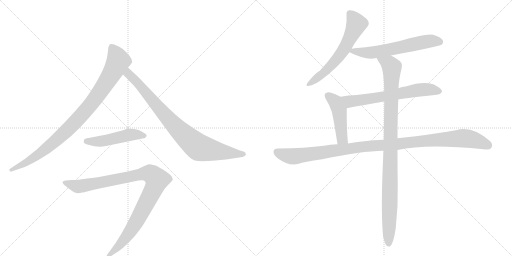
t = 0.00 s
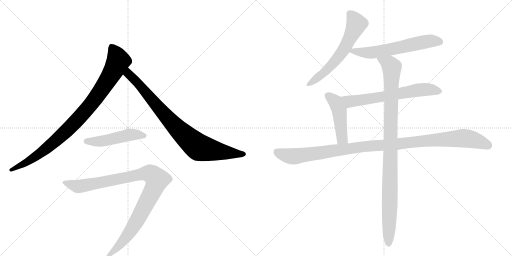
t = 1.78 s
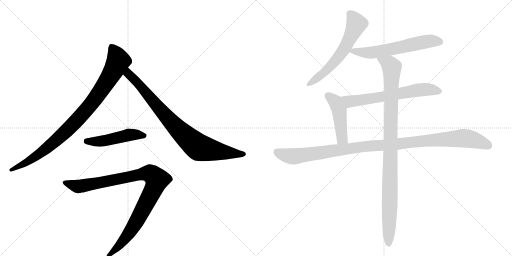
t = 3.56 s
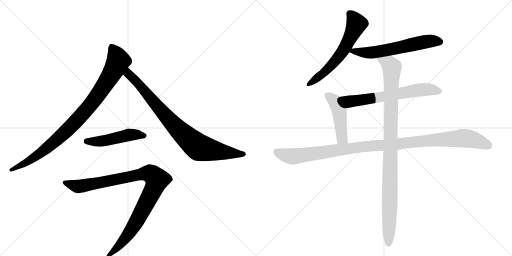
t = 5.34 s
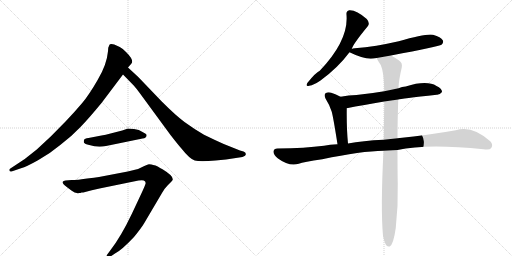
t = 7.12 s
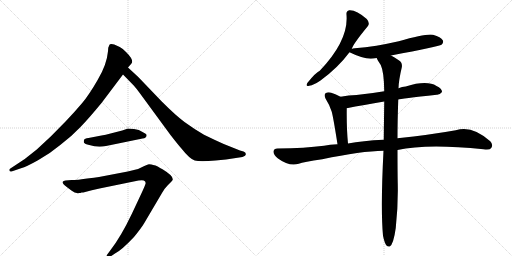
t = 8.90 s

The animated SVG that drew these frames (rendered in a browser with its animation timeline set to each time). Animation: 10 CSS @keyframes rules; one cycle of 8.90 s.

<svg version="1.1" viewBox="0 0 2048 1024" xmlns="http://www.w3.org/2000/svg">
  <g stroke="lightgray" stroke-dasharray="1,1" stroke-width="1" transform="scale(4, 4)">
    <line x1="0" y1="0" x2="256" y2="256"></line>
    <line x1="256" y1="0" x2="0" y2="256"></line>
    <line x1="128" y1="0" x2="128" y2="256"></line>
    <line x1="0" y1="128" x2="256" y2="128"></line>
    <line x1="256" y1="0" x2="512" y2="256"></line>
    <line x1="512" y1="0" x2="256" y2="256"></line>
    <line x1="384" y1="0" x2="384" y2="256"></line>
    <line x1="256" y1="128" x2="512" y2="128"></line>
  </g>
<g transform="scale(1, -1) translate(0, -850)">
   <style type="text/css">
    @keyframes keyframes0 {
      from {
       stroke: black;
       stroke-dashoffset: 938;
       stroke-width: 128;
       }
       75% {
       animation-timing-function: step-end;
       stroke: black;
       stroke-dashoffset: 0;
       stroke-width: 128;
       }
       to {
       stroke: black;
       stroke-width: 1024;
       }
       }
       #make-me-a-hanzi-animation-0 {
         animation: keyframes0 1.013346s both;
         animation-delay: 0.000000s;
         animation-timing-function: linear;
       }
    @keyframes keyframes1 {
      from {
       stroke: black;
       stroke-dashoffset: 860;
       stroke-width: 128;
       }
       74% {
       animation-timing-function: step-end;
       stroke: black;
       stroke-dashoffset: 0;
       stroke-width: 128;
       }
       to {
       stroke: black;
       stroke-width: 1024;
       }
       }
       #make-me-a-hanzi-animation-1 {
         animation: keyframes1 0.949870s both;
         animation-delay: 1.013346s;
         animation-timing-function: linear;
       }
    @keyframes keyframes2 {
      from {
       stroke: black;
       stroke-dashoffset: 491;
       stroke-width: 128;
       }
       62% {
       animation-timing-function: step-end;
       stroke: black;
       stroke-dashoffset: 0;
       stroke-width: 128;
       }
       to {
       stroke: black;
       stroke-width: 1024;
       }
       }
       #make-me-a-hanzi-animation-2 {
         animation: keyframes2 0.649577s both;
         animation-delay: 1.963216s;
         animation-timing-function: linear;
       }
    @keyframes keyframes3 {
      from {
       stroke: black;
       stroke-dashoffset: 1006;
       stroke-width: 128;
       }
       77% {
       animation-timing-function: step-end;
       stroke: black;
       stroke-dashoffset: 0;
       stroke-width: 128;
       }
       to {
       stroke: black;
       stroke-width: 1024;
       }
       }
       #make-me-a-hanzi-animation-3 {
         animation: keyframes3 1.068685s both;
         animation-delay: 2.612793s;
         animation-timing-function: linear;
       }
    @keyframes keyframes4 {
      from {
       stroke: black;
       stroke-dashoffset: 612;
       stroke-width: 128;
       }
       67% {
       animation-timing-function: step-end;
       stroke: black;
       stroke-dashoffset: 0;
       stroke-width: 128;
       }
       to {
       stroke: black;
       stroke-width: 1024;
       }
       }
       #make-me-a-hanzi-animation-4 {
         animation: keyframes4 0.748047s both;
         animation-delay: 3.681478s;
         animation-timing-function: linear;
       }
    @keyframes keyframes5 {
      from {
       stroke: black;
       stroke-dashoffset: 611;
       stroke-width: 128;
       }
       67% {
       animation-timing-function: step-end;
       stroke: black;
       stroke-dashoffset: 0;
       stroke-width: 128;
       }
       to {
       stroke: black;
       stroke-width: 1024;
       }
       }
       #make-me-a-hanzi-animation-5 {
         animation: keyframes5 0.747233s both;
         animation-delay: 4.429525s;
         animation-timing-function: linear;
       }
    @keyframes keyframes6 {
      from {
       stroke: black;
       stroke-dashoffset: 652;
       stroke-width: 128;
       }
       68% {
       animation-timing-function: step-end;
       stroke: black;
       stroke-dashoffset: 0;
       stroke-width: 128;
       }
       to {
       stroke: black;
       stroke-width: 1024;
       }
       }
       #make-me-a-hanzi-animation-6 {
         animation: keyframes6 0.780599s both;
         animation-delay: 5.176758s;
         animation-timing-function: linear;
       }
    @keyframes keyframes7 {
      from {
       stroke: black;
       stroke-dashoffset: 467;
       stroke-width: 128;
       }
       60% {
       animation-timing-function: step-end;
       stroke: black;
       stroke-dashoffset: 0;
       stroke-width: 128;
       }
       to {
       stroke: black;
       stroke-width: 1024;
       }
       }
       #make-me-a-hanzi-animation-7 {
         animation: keyframes7 0.630046s both;
         animation-delay: 5.957357s;
         animation-timing-function: linear;
       }
    @keyframes keyframes8 {
      from {
       stroke: black;
       stroke-dashoffset: 1114;
       stroke-width: 128;
       }
       78% {
       animation-timing-function: step-end;
       stroke: black;
       stroke-dashoffset: 0;
       stroke-width: 128;
       }
       to {
       stroke: black;
       stroke-width: 1024;
       }
       }
       #make-me-a-hanzi-animation-8 {
         animation: keyframes8 1.156576s both;
         animation-delay: 6.587402s;
         animation-timing-function: linear;
       }
    @keyframes keyframes9 {
      from {
       stroke: black;
       stroke-dashoffset: 1029;
       stroke-width: 128;
       }
       77% {
       animation-timing-function: step-end;
       stroke: black;
       stroke-dashoffset: 0;
       stroke-width: 128;
       }
       to {
       stroke: black;
       stroke-width: 1024;
       }
       }
       #make-me-a-hanzi-animation-9 {
         animation: keyframes9 1.087402s both;
         animation-delay: 7.743978s;
         animation-timing-function: linear;
       }
</style>
<path d="M 457 672 L 446 674 Q 438 674 438 671 L 433 659 L 432 645 Q 427 591 391 531 Q 356 470 328 437 Q 300 404 264 366 L 204 305 L 147 252 L 99 214 L 40 175 Q 36 173 38 167 Q 39 161 52 166 L 84 177 Q 106 183 152 209 Q 199 235 241 270 Q 288 306 321 341 Q 355 376 406 438 L 492 552 L 512 580 L 525 595 Q 538 608 505 641 Q 491 656 479 662 L 457 672 Z" fill="lightgray"></path> 
<path d="M 492 552 L 530 513 Q 536 509 558 479 L 682 310 Q 714 269 724 258 Q 759 214 779 208 Q 800 202 862 208 L 904 212 L 970 222 Q 986 227 983 235 Q 983 240 974 244 L 960 248 L 895 274 Q 861 289 816 311 Q 775 335 738 362 Q 702 389 647 444 L 553 542 L 512 580 C 490 600 471 573 492 552 Z" fill="lightgray"></path> 
<path d="M 424 266 L 570 296 Q 586 298 586 308 Q 590 312 570 322 Q 557 332 536 334 L 512 336 L 489 328 L 446 317 Q 420 310 406 308 L 354 298 Q 338 296 336 290 Q 334 283 336 279 Q 339 274 357 270 Q 391 259 424 266 Z" fill="lightgray"></path> 
<path d="M 511 164 L 396 142 Q 298 128 286 130 L 262 128 Q 253 126 251 123 Q 246 118 267 102 L 287 87 Q 301 75 318 78 L 322 78 L 326 80 L 333 80 Q 369 90 398 96 L 554 128 Q 570 131 575 128 Q 586 123 581 112 Q 577 100 558 60 L 527 -6 Q 484 -96 443 -149 L 429 -168 Q 425 -173 428 -177 Q 432 -181 439 -178 L 460 -164 Q 485 -152 536 -98 Q 564 -64 576 -44 L 648 78 Q 657 95 671 109 L 684 122 Q 691 129 691 132 Q 693 147 650 173 Q 629 185 622 188 Q 602 193 596 193 Q 590 192 571 183 Q 551 172 540 171 L 511 164 Z" fill="lightgray"></path> 
<path d="M 1407 654 Q 1411 672 1471 745 Q 1481 758 1467 774 Q 1425 811 1397 809 Q 1384 806 1386 791 Q 1395 689 1279 567 Q 1263 560 1230 519 Q 1220 503 1237 507 Q 1256 510 1282 528 Q 1352 579 1398 641 L 1407 654 Z" fill="lightgray"></path> 
<path d="M 1564 628 Q 1756 664 1766 671 Q 1776 680 1771 689 Q 1764 702 1732 711 Q 1705 717 1595 685 Q 1504 664 1419 657 Q 1410 656 1407 654 C 1383 648 1383 648 1398 641 Q 1449 616 1483 615 Q 1493 616 1507 618 L 1564 628 Z" fill="lightgray"></path> 
<path d="M 1593 452 Q 1600 455 1747 471 Q 1759 470 1768 482 Q 1769 495 1746 506 Q 1707 530 1623 504 Q 1608 503 1594 497 L 1537 485 Q 1479 475 1426 470 Q 1395 469 1362 463 C 1332 458 1358 411 1387 417 Q 1454 430 1537 444 L 1593 452 Z" fill="lightgray"></path> 
<path d="M 1362 463 Q 1344 473 1325 479 Q 1312 483 1302 477 Q 1295 471 1302 456 Q 1318 431 1327 403 Q 1334 376 1350 273 C 1355 243 1395 246 1392 276 Q 1386 336 1387 417 C 1387 447 1387 450 1362 463 Z" fill="lightgray"></path> 
<path d="M 1590 250 Q 1707 277 1934 253 Q 1959 249 1965 258 Q 1974 271 1961 285 Q 1888 351 1823 329 Q 1723 311 1590 297 L 1535 291 Q 1450 287 1392 276 L 1350 273 Q 1319 272 1296 267 Q 1221 257 1110 256 Q 1095 256 1094 244 Q 1093 231 1112 216 Q 1157 183 1195 195 Q 1214 202 1289 213 Q 1445 246 1534 247 L 1590 250 Z" fill="lightgray"></path> 
<path d="M 1532 -93 Q 1538 -121 1545 -131 Q 1551 -138 1559 -136 Q 1574 -127 1583 -62 Q 1593 28 1591 116 Q 1590 155 1590 250 L 1590 297 Q 1590 364 1593 452 L 1594 497 Q 1595 530 1607 580 Q 1611 599 1595 609 Q 1577 622 1564 628 C 1538 643 1493 644 1507 618 Q 1507 614 1523 590 Q 1536 563 1537 485 L 1537 444 Q 1536 375 1535 291 L 1534 247 Q 1522 16 1532 -93 Z" fill="lightgray"></path> 
      <clipPath id="make-me-a-hanzi-clip-0">
      <path d="M 457 672 L 446 674 Q 438 674 438 671 L 433 659 L 432 645 Q 427 591 391 531 Q 356 470 328 437 Q 300 404 264 366 L 204 305 L 147 252 L 99 214 L 40 175 Q 36 173 38 167 Q 39 161 52 166 L 84 177 Q 106 183 152 209 Q 199 235 241 270 Q 288 306 321 341 Q 355 376 406 438 L 492 552 L 512 580 L 525 595 Q 538 608 505 641 Q 491 656 479 662 L 457 672 Z" fill="lightgray"></path>
      </clipPath>
      <path clip-path="url(#make-me-a-hanzi-clip-0)" d="M 447 660 L 473 606 L 431 529 L 367 437 L 286 346 L 197 265 L 135 218 L 45 169 " fill="none" id="make-me-a-hanzi-animation-0" stroke-dasharray="810 1620" stroke-linecap="round"></path>

      <clipPath id="make-me-a-hanzi-clip-1">
      <path d="M 492 552 L 530 513 Q 536 509 558 479 L 682 310 Q 714 269 724 258 Q 759 214 779 208 Q 800 202 862 208 L 904 212 L 970 222 Q 986 227 983 235 Q 983 240 974 244 L 960 248 L 895 274 Q 861 289 816 311 Q 775 335 738 362 Q 702 389 647 444 L 553 542 L 512 580 C 490 600 471 573 492 552 Z" fill="lightgray"></path>
      </clipPath>
      <path clip-path="url(#make-me-a-hanzi-clip-1)" d="M 514 572 L 518 549 L 546 524 L 666 382 L 791 263 L 880 243 L 973 234 " fill="none" id="make-me-a-hanzi-animation-1" stroke-dasharray="732 1464" stroke-linecap="round"></path>

      <clipPath id="make-me-a-hanzi-clip-2">
      <path d="M 424 266 L 570 296 Q 586 298 586 308 Q 590 312 570 322 Q 557 332 536 334 L 512 336 L 489 328 L 446 317 Q 420 310 406 308 L 354 298 Q 338 296 336 290 Q 334 283 336 279 Q 339 274 357 270 Q 391 259 424 266 Z" fill="lightgray"></path>
      </clipPath>
      <path clip-path="url(#make-me-a-hanzi-clip-2)" d="M 345 285 L 403 285 L 514 310 L 577 308 " fill="none" id="make-me-a-hanzi-animation-2" stroke-dasharray="363 726" stroke-linecap="round"></path>

      <clipPath id="make-me-a-hanzi-clip-3">
      <path d="M 511 164 L 396 142 Q 298 128 286 130 L 262 128 Q 253 126 251 123 Q 246 118 267 102 L 287 87 Q 301 75 318 78 L 322 78 L 326 80 L 333 80 Q 369 90 398 96 L 554 128 Q 570 131 575 128 Q 586 123 581 112 Q 577 100 558 60 L 527 -6 Q 484 -96 443 -149 L 429 -168 Q 425 -173 428 -177 Q 432 -181 439 -178 L 460 -164 Q 485 -152 536 -98 Q 564 -64 576 -44 L 648 78 Q 657 95 671 109 L 684 122 Q 691 129 691 132 Q 693 147 650 173 Q 629 185 622 188 Q 602 193 596 193 Q 590 192 571 183 Q 551 172 540 171 L 511 164 Z" fill="lightgray"></path>
      </clipPath>
      <path clip-path="url(#make-me-a-hanzi-clip-3)" d="M 259 120 L 312 104 L 592 157 L 610 150 L 628 131 L 613 90 L 530 -62 L 472 -138 L 434 -173 " fill="none" id="make-me-a-hanzi-animation-3" stroke-dasharray="878 1756" stroke-linecap="round"></path>

      <clipPath id="make-me-a-hanzi-clip-4">
      <path d="M 1407 654 Q 1411 672 1471 745 Q 1481 758 1467 774 Q 1425 811 1397 809 Q 1384 806 1386 791 Q 1395 689 1279 567 Q 1263 560 1230 519 Q 1220 503 1237 507 Q 1256 510 1282 528 Q 1352 579 1398 641 L 1407 654 Z" fill="lightgray"></path>
      </clipPath>
      <path clip-path="url(#make-me-a-hanzi-clip-4)" d="M 1399 795 L 1426 754 L 1382 662 L 1322 585 L 1291 554 L 1240 517 " fill="none" id="make-me-a-hanzi-animation-4" stroke-dasharray="484 968" stroke-linecap="round"></path>

      <clipPath id="make-me-a-hanzi-clip-5">
      <path d="M 1564 628 Q 1756 664 1766 671 Q 1776 680 1771 689 Q 1764 702 1732 711 Q 1705 717 1595 685 Q 1504 664 1419 657 Q 1410 656 1407 654 C 1383 648 1383 648 1398 641 Q 1449 616 1483 615 Q 1493 616 1507 618 L 1564 628 Z" fill="lightgray"></path>
      </clipPath>
      <path clip-path="url(#make-me-a-hanzi-clip-5)" d="M 1409 643 L 1497 641 L 1713 685 L 1759 683 " fill="none" id="make-me-a-hanzi-animation-5" stroke-dasharray="483 966" stroke-linecap="round"></path>

      <clipPath id="make-me-a-hanzi-clip-6">
      <path d="M 1593 452 Q 1600 455 1747 471 Q 1759 470 1768 482 Q 1769 495 1746 506 Q 1707 530 1623 504 Q 1608 503 1594 497 L 1537 485 Q 1479 475 1426 470 Q 1395 469 1362 463 C 1332 458 1358 411 1387 417 Q 1454 430 1537 444 L 1593 452 Z" fill="lightgray"></path>
      </clipPath>
      <path clip-path="url(#make-me-a-hanzi-clip-6)" d="M 1369 460 L 1403 444 L 1689 492 L 1757 484 " fill="none" id="make-me-a-hanzi-animation-6" stroke-dasharray="524 1048" stroke-linecap="round"></path>

      <clipPath id="make-me-a-hanzi-clip-7">
      <path d="M 1362 463 Q 1344 473 1325 479 Q 1312 483 1302 477 Q 1295 471 1302 456 Q 1318 431 1327 403 Q 1334 376 1350 273 C 1355 243 1395 246 1392 276 Q 1386 336 1387 417 C 1387 447 1387 450 1362 463 Z" fill="lightgray"></path>
      </clipPath>
      <path clip-path="url(#make-me-a-hanzi-clip-7)" d="M 1311 468 L 1342 442 L 1352 420 L 1366 308 L 1370 295 L 1385 282 " fill="none" id="make-me-a-hanzi-animation-7" stroke-dasharray="339 678" stroke-linecap="round"></path>

      <clipPath id="make-me-a-hanzi-clip-8">
      <path d="M 1590 250 Q 1707 277 1934 253 Q 1959 249 1965 258 Q 1974 271 1961 285 Q 1888 351 1823 329 Q 1723 311 1590 297 L 1535 291 Q 1450 287 1392 276 L 1350 273 Q 1319 272 1296 267 Q 1221 257 1110 256 Q 1095 256 1094 244 Q 1093 231 1112 216 Q 1157 183 1195 195 Q 1214 202 1289 213 Q 1445 246 1534 247 L 1590 250 Z" fill="lightgray"></path>
      </clipPath>
      <path clip-path="url(#make-me-a-hanzi-clip-8)" d="M 1107 243 L 1133 231 L 1182 225 L 1475 266 L 1839 297 L 1896 291 L 1953 268 " fill="none" id="make-me-a-hanzi-animation-8" stroke-dasharray="986 1972" stroke-linecap="round"></path>

      <clipPath id="make-me-a-hanzi-clip-9">
      <path d="M 1532 -93 Q 1538 -121 1545 -131 Q 1551 -138 1559 -136 Q 1574 -127 1583 -62 Q 1593 28 1591 116 Q 1590 155 1590 250 L 1590 297 Q 1590 364 1593 452 L 1594 497 Q 1595 530 1607 580 Q 1611 599 1595 609 Q 1577 622 1564 628 C 1538 643 1493 644 1507 618 Q 1507 614 1523 590 Q 1536 563 1537 485 L 1537 444 Q 1536 375 1535 291 L 1534 247 Q 1522 16 1532 -93 Z" fill="lightgray"></path>
      </clipPath>
      <path clip-path="url(#make-me-a-hanzi-clip-9)" d="M 1514 618 L 1560 591 L 1568 580 L 1555 -126 " fill="none" id="make-me-a-hanzi-animation-9" stroke-dasharray="901 1802" stroke-linecap="round"></path>

</g>
</svg>
